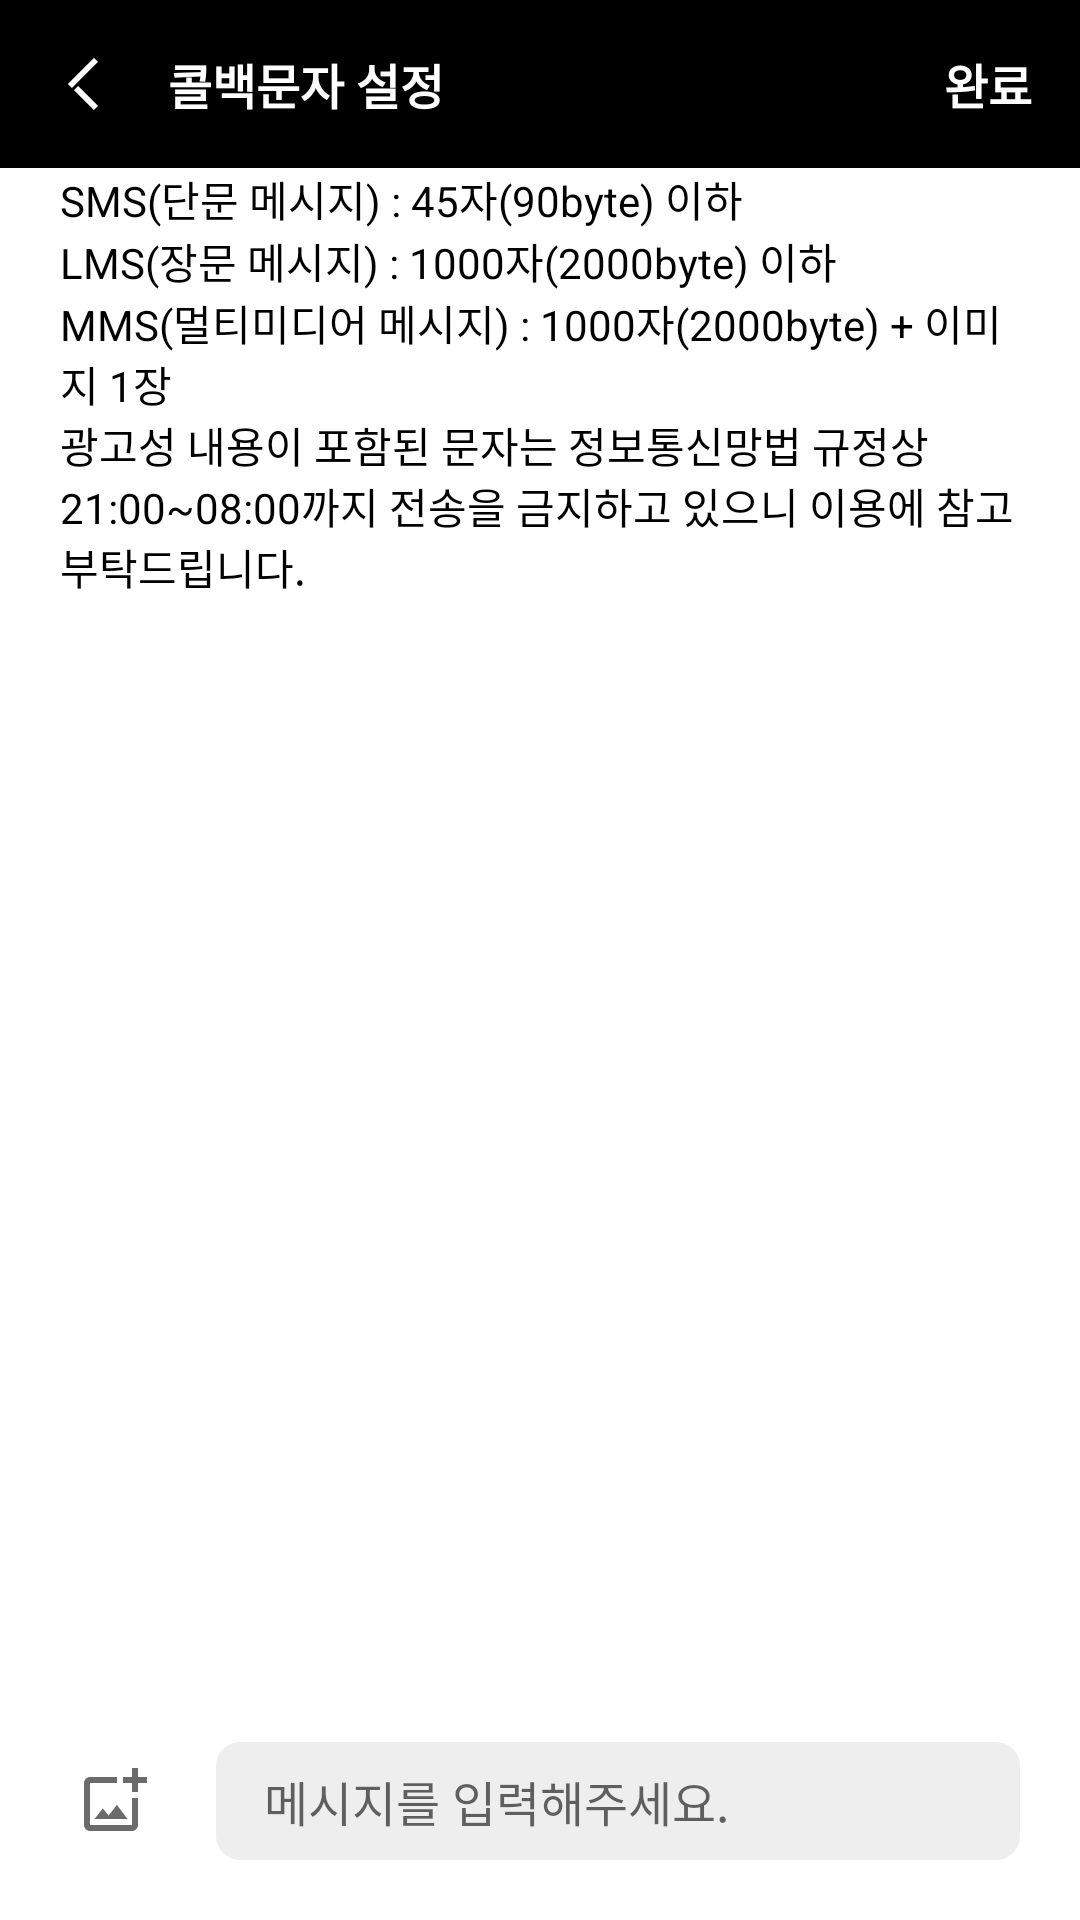

Produce the Android XML layout that renders to this screen, including the resource entries it uses.
<!-- AndroidManifest.xml: application theme Theme.Alija -->
<!-- res/layout/fragment_message_detail.xml -->
<?xml version="1.0" encoding="utf-8"?>
<layout xmlns:android="http://schemas.android.com/apk/res/android"
    xmlns:app="http://schemas.android.com/apk/res-auto"
    xmlns:tools="http://schemas.android.com/tools"
    tools:context=".presentation.ui.msg.detail.MessageDetailFragment">

    <androidx.constraintlayout.widget.ConstraintLayout
        android:layout_width="match_parent"
        android:layout_height="match_parent">

        <LinearLayout
            android:id="@+id/appbar_message_detail"
            android:layout_width="match_parent"
            android:layout_height="56dp"
            android:background="@color/black"
            android:gravity="center_vertical"
            android:orientation="horizontal"
            app:layout_constraintTop_toTopOf="parent">

            <androidx.appcompat.widget.AppCompatImageView
                android:id="@+id/iv_message_detail_back"
                android:layout_width="wrap_content"
                android:layout_height="match_parent"
                android:paddingHorizontal="16dp"
                android:src="@drawable/ic_back_white" />

            <androidx.appcompat.widget.AppCompatTextView
                android:id="@+id/tv_message_detail_appbar_title"
                style="@style/Label.M"
                android:layout_width="wrap_content"
                android:layout_height="wrap_content"
                android:layout_weight="1"
                android:text="@string/str_callback_sms_setting"
                android:textColor="@color/white" />

            <androidx.appcompat.widget.AppCompatTextView
                android:id="@+id/tv_message_detail_complete"
                style="@style/Label.M"
                android:layout_width="wrap_content"
                android:layout_height="match_parent"
                android:gravity="center"
                android:paddingHorizontal="16dp"
                android:text="@string/str_complete"
                android:textColor="@color/white" />
        </LinearLayout>
        <androidx.appcompat.widget.AppCompatTextView
            android:id="@+id/tv_message_detail_warning1"
            style="@style/Paragraph.S"
            android:layout_width="match_parent"
            android:layout_height="wrap_content"
            app:layout_constraintTop_toBottomOf="@+id/appbar_message_detail"
            android:layout_marginHorizontal="20dp"
            android:text="@string/str_usage_guide7"/>
        <androidx.appcompat.widget.AppCompatTextView
            android:id="@+id/tv_message_detail_warning2"
            style="@style/Paragraph.S"
            android:layout_width="match_parent"
            android:layout_height="wrap_content"
            app:layout_constraintTop_toBottomOf="@+id/tv_message_detail_warning1"
            android:layout_marginHorizontal="20dp"
            android:text="@string/str_usage_guide8"/>
        <androidx.appcompat.widget.AppCompatTextView
            android:id="@+id/tv_message_detail_warning3"
            style="@style/Paragraph.S"
            android:layout_width="match_parent"
            android:layout_height="wrap_content"
            app:layout_constraintTop_toBottomOf="@+id/tv_message_detail_warning2"
            android:layout_marginHorizontal="20dp"
            android:text="@string/str_usage_guide9"/>
        <androidx.appcompat.widget.AppCompatTextView
            android:id="@+id/tv_message_detail_warning4"
            style="@style/Paragraph.S"
            android:layout_width="match_parent"
            android:layout_height="wrap_content"
            app:layout_constraintTop_toBottomOf="@+id/tv_message_detail_warning3"
            android:layout_marginHorizontal="20dp"
            android:text="@string/str_usage_guide10"/>


        <androidx.core.widget.NestedScrollView
            android:layout_width="match_parent"
            android:layout_height="0dp"
            android:background="@color/white"
            android:fillViewport="true"
            app:layout_constraintBottom_toBottomOf="parent"
            app:layout_constraintEnd_toEndOf="parent"
            app:layout_constraintStart_toStartOf="parent"
            app:layout_constraintTop_toBottomOf="@+id/tv_message_detail_warning4">

            <androidx.constraintlayout.widget.ConstraintLayout
                android:layout_width="match_parent"
                android:layout_height="match_parent">

                <androidx.appcompat.widget.AppCompatImageView
                    android:id="@+id/iv_meessage_detail_photo"
                    android:layout_width="match_parent"
                    android:layout_height="wrap_content"
                    android:layout_marginStart="20dp"
                    android:layout_marginEnd="20dp"
                    android:layout_marginBottom="20dp"
                    android:layout_marginTop="20dp"
                    android:adjustViewBounds="true"
                    app:layout_constraintVertical_bias="1"
                    app:layout_constraintTop_toTopOf="parent"
                    app:layout_constraintBottom_toTopOf="@+id/cl_message_detail_message"
                    app:layout_constraintEnd_toEndOf="parent"
                    tools:src="@tools:sample/avatars" />
                <androidx.constraintlayout.widget.ConstraintLayout
                    android:id="@+id/cl_meesage_detail_photo_delete"
                    android:layout_width="36dp"
                    android:layout_height="36dp"
                    android:background="@drawable/bg_c_f_gray100"
                    app:layout_constraintEnd_toEndOf="@+id/iv_meessage_detail_photo"
                    app:layout_constraintBottom_toTopOf="@+id/iv_meessage_detail_photo"
                    android:layout_marginBottom="-18dp"
                    android:layout_marginEnd="-18dp">
                    <androidx.appcompat.widget.AppCompatImageView
                        android:layout_width="24dp"
                        android:layout_height="24dp"
                        android:src="@drawable/ic_close_black"
                        app:layout_constraintTop_toTopOf="parent"
                        app:layout_constraintStart_toStartOf="parent"
                        app:layout_constraintEnd_toEndOf="parent"
                        app:layout_constraintBottom_toBottomOf="parent"/>
                </androidx.constraintlayout.widget.ConstraintLayout>


                <androidx.constraintlayout.widget.ConstraintLayout
                    android:id="@+id/cl_meesage_detail_photo"
                    android:layout_width="36dp"
                    android:layout_height="36dp"
                    android:layout_marginStart="20dp"
                    android:background="@drawable/bg_c_f_gray100"
                    app:layout_constraintBottom_toBottomOf="@+id/cl_message_detail_message"
                    app:layout_constraintStart_toStartOf="parent"
                    app:layout_constraintTop_toTopOf="@+id/cl_message_detail_message">

                    <androidx.appcompat.widget.AppCompatImageView
                        android:layout_width="wrap_content"
                        android:layout_height="wrap_content"
                        android:src="@drawable/ic_photo_attach_gray500"
                        app:layout_constraintBottom_toBottomOf="parent"
                        app:layout_constraintEnd_toEndOf="parent"
                        app:layout_constraintStart_toStartOf="parent"
                        app:layout_constraintTop_toTopOf="parent" />
                </androidx.constraintlayout.widget.ConstraintLayout>


                <androidx.constraintlayout.widget.ConstraintLayout
                    android:id="@+id/cl_message_detail_message"
                    android:layout_width="0dp"
                    android:layout_height="wrap_content"
                    android:layout_marginStart="16dp"
                    android:layout_marginTop="20dp"
                    android:layout_marginEnd="20dp"
                    android:layout_marginBottom="20dp"
                    android:background="@drawable/bg_r8_f_gray100"
                    app:layout_constraintBottom_toBottomOf="parent"
                    app:layout_constraintEnd_toEndOf="parent"
                    app:layout_constraintStart_toEndOf="@+id/cl_meesage_detail_photo">

                    <androidx.appcompat.widget.AppCompatEditText
                        android:id="@+id/et_message_detail"
                        style="@style/Paragraph.M"
                        android:layout_width="match_parent"
                        android:layout_height="wrap_content"
                        android:layout_marginHorizontal="16dp"
                        android:layout_marginVertical="8dp"
                        android:background="@null"
                        android:fadeScrollbars="false"
                        android:hint="@string/str_hint_message"
                        android:maxHeight="300dp"
                        android:scrollbarAlwaysDrawVerticalTrack="true"
                        android:scrollbars="vertical"
                        app:layout_constraintBottom_toBottomOf="parent"
                        app:layout_constraintEnd_toEndOf="parent"
                        app:layout_constraintStart_toStartOf="parent"
                        app:layout_constraintTop_toTopOf="parent" />
                </androidx.constraintlayout.widget.ConstraintLayout>
            </androidx.constraintlayout.widget.ConstraintLayout>
        </androidx.core.widget.NestedScrollView>
    </androidx.constraintlayout.widget.ConstraintLayout>

</layout>
<!-- resources referenced by this layout -->
<resources>
  <color name="black">#000000</color>
  <color name="white">#FFFFFF</color>
  <!-- drawable bg_r8_f_gray100 (drawable) -->
  <?xml version="1.0" encoding="utf-8"?>
  <shape xmlns:android="http://schemas.android.com/apk/res/android"
      android:shape="rectangle">
      <solid android:color="@color/gray_100" />
      <corners android:radius="8dp"/>
  </shape>
  <!-- drawable ic_back_white (drawable) -->
  <vector xmlns:android="http://schemas.android.com/apk/res/android"
      android:width="24dp"
      android:height="24dp"
      android:viewportWidth="24"
      android:viewportHeight="24">
    <path
        android:pathData="M15.293,3.293L6.586,12L7.939,13.354L16.647,4.647L15.293,3.293Z"
        android:fillColor="#ffffff"/>
    <path
        android:pathData="M10.061,12.646L8.647,14.061L15.293,20.707L16.707,19.293L10.061,12.646Z"
        android:fillColor="#ffffff"/>
  </vector>
  <!-- drawable ic_photo_attach_gray500 (drawable) -->
  <vector xmlns:android="http://schemas.android.com/apk/res/android"
      android:width="24dp"
      android:height="24dp"
      android:viewportWidth="24"
      android:viewportHeight="24">
    <group>
      <clip-path
          android:pathData="M0,0h24v24h-24z"/>
      <path
          android:pathData="M18,20H4V6H13V4H4C2.9,4 2,4.9 2,6V20C2,21.1 2.9,22 4,22H18C19.1,22 20,21.1 20,20V11H18V20ZM10.21,16.83L8.25,14.47L5.5,18H16.5L12.96,13.29L10.21,16.83ZM20,4V1H18V4H15C15.01,4.01 15,6 15,6H18V8.99C18.01,9 20,8.99 20,8.99V6H23V4H20Z"
          android:fillColor="#6B6B6B"/>
    </group>
  </vector>
  <string name="str_callback_sms_setting">콜백문자 설정</string>
  <string name="str_complete">완료</string>
  <string name="str_hint_message">메시지를 입력해주세요.</string>
  <string name="str_usage_guide10">광고성 내용이 포함된 문자는 정보통신망법 규정상 21:00~08:00까지 전송을 금지하고 있으니 이용에 참고 부탁드립니다.</string>
  <string name="str_usage_guide7">SMS(단문 메시지) : 45자(90byte) 이하</string>
  <string name="str_usage_guide8">LMS(장문 메시지) : 1000자(2000byte) 이하</string>
  <string name="str_usage_guide9">MMS(멀티미디어 메시지) : 1000자(2000byte) + 이미지 1장</string>
  <style name="Label.M">
          <item name="android:layout_width">wrap_content</item>
          <item name="android:layout_height">wrap_content</item>
          <item name="android:textSize">16sp</item>
          <item name="android:textColor">@color/black</item>
          <item name="android:textStyle">bold</item>
      </style>
  <style name="Paragraph.M">
          <item name="android:layout_width">wrap_content</item>
          <item name="android:layout_height">wrap_content</item>
          <item name="android:textSize">16sp</item>
          <item name="android:textColor">@color/black</item>
      </style>
  <style name="Paragraph.S">
          <item name="android:layout_width">wrap_content</item>
          <item name="android:layout_height">wrap_content</item>
          <item name="android:textSize">14sp</item>
          <item name="android:textColor">@color/black</item>
      </style>
  <style name="Theme.Alija" parent="Theme.MaterialComponents.Light.NoActionBar">
          
          <item name="colorPrimary">@color/purple_500</item>
          <item name="colorPrimaryVariant">@color/purple_700</item>
          <item name="colorOnPrimary">@color/white</item>
          <item name="colorAccent">@color/green_200</item>
          
          <item name="colorSecondary">@color/black</item>
          <item name="colorSecondaryVariant">@color/teal_700</item>
          <item name="colorOnSecondary">@color/black</item>
          
          <item name="android:statusBarColor">@color/black</item>
          
      </style>
  <color name="gray_100">#EEEEEE</color>
  <color name="purple_500">#574191</color>
  <color name="purple_700">#2E224C</color>
  <color name="green_200">#04B8AB</color>
  <color name="teal_700">#FF018786</color>
</resources>
